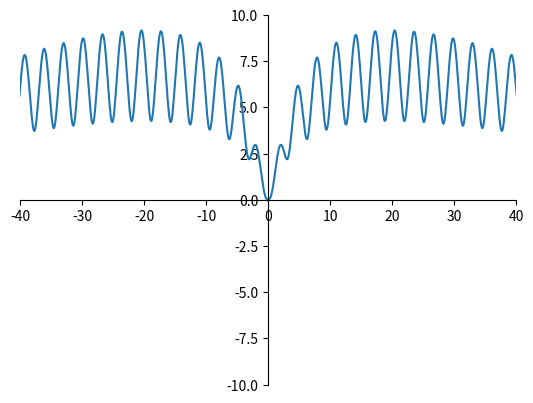

Write the Python code that produced this figure.
import matplotlib.pyplot as plt
import math

fig, ax = plt.subplots()

x = []
y = []
for i in range(-1000, 1000):
    x.append(i/10)
for i in x:
    y.append(math.log((i*i+1)*math.exp(-(abs(i)/10)), (1+math.tan(1/(1+math.sin(i)*math.sin(i))))))
ax.plot(x, y)
ax = plt.gca()
ax.spines['left'].set_position('center')
ax.spines['bottom'].set_position('center')
ax.spines['top'].set_visible(False)
ax.spines['right'].set_visible(False)
ax.set_xlim(-40, 40)
ax.set_ylim(-10, 10)
plt.show()